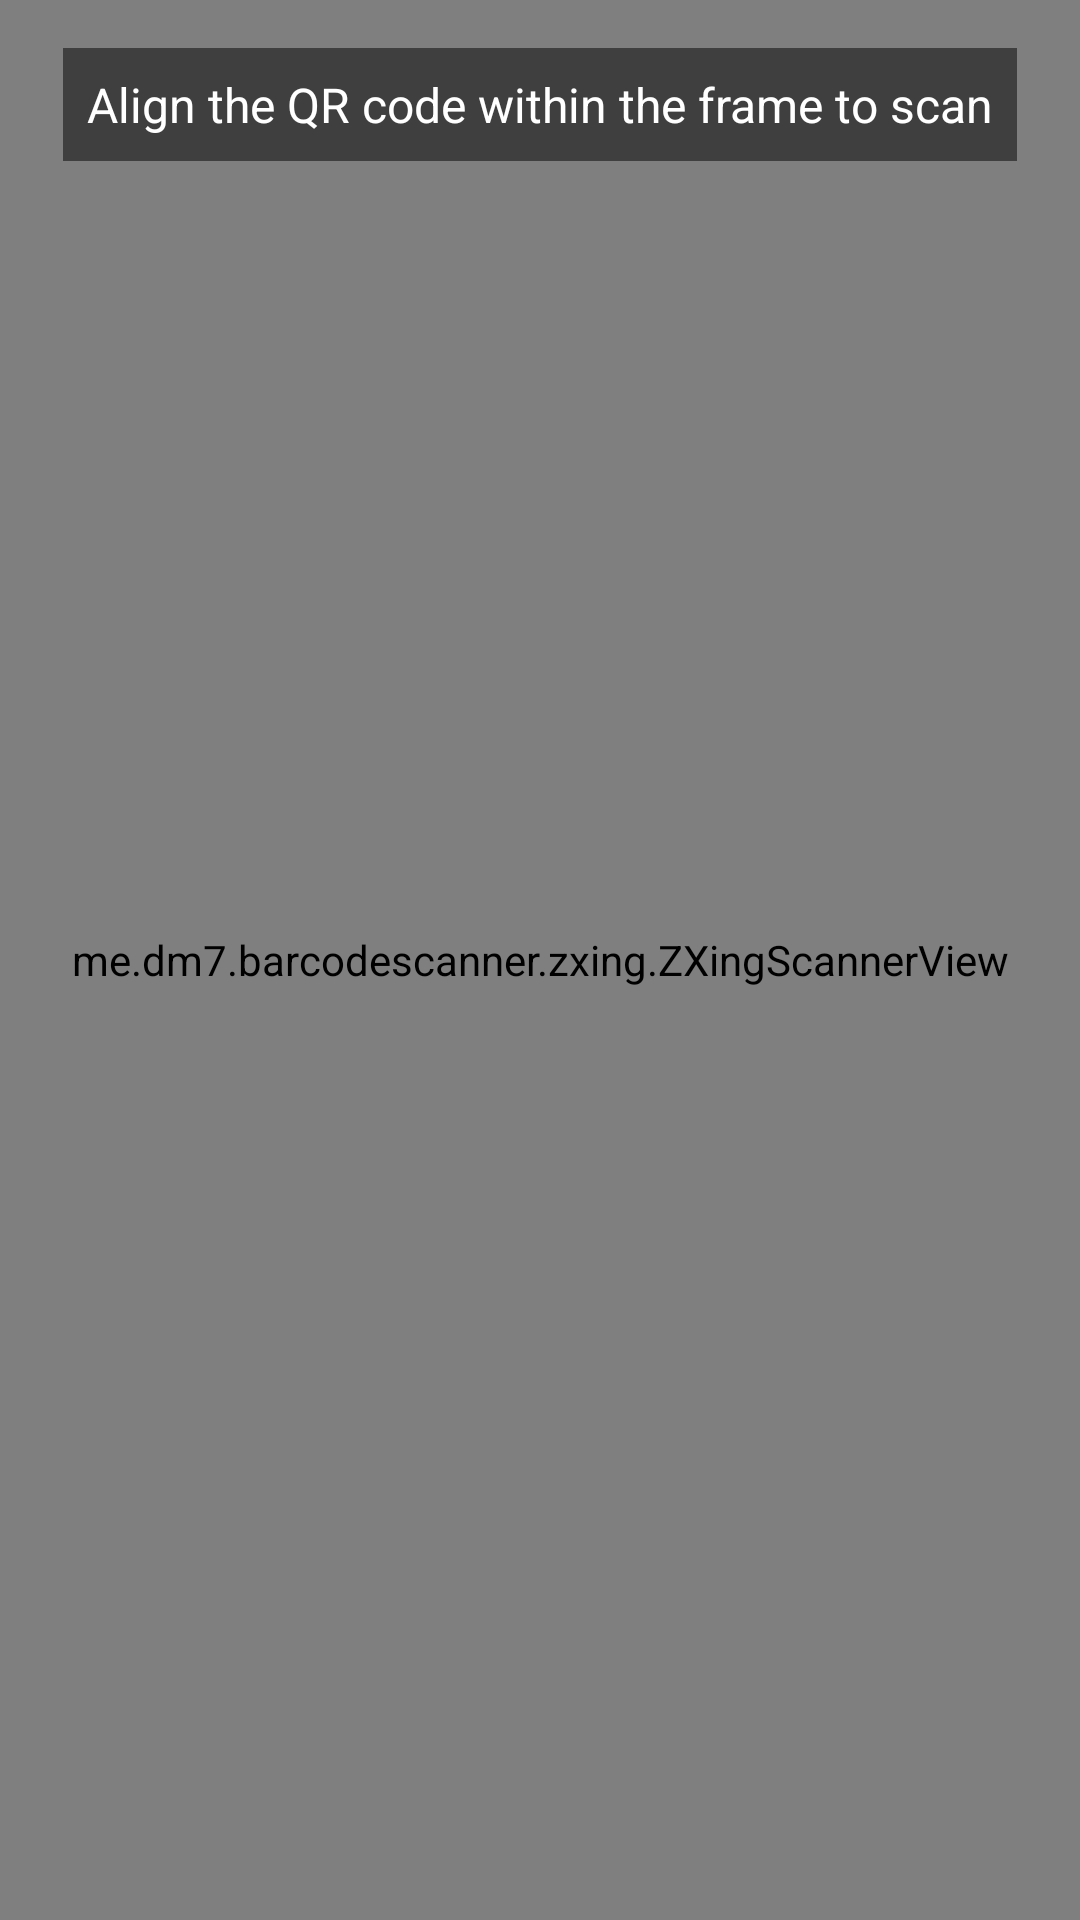

The Android layout XML behind this screen, and the referenced resources:
<!-- AndroidManifest.xml: application theme Theme.SmartAttendanceSystem -->
<!-- res/layout/activity_student_scanqrcode.xml -->
<?xml version="1.0" encoding="utf-8"?>
<FrameLayout xmlns:android="http://schemas.android.com/apk/res/android"
    android:layout_width="match_parent"
    android:layout_height="match_parent"
    android:background="#000">

    <me.dm7.barcodescanner.zxing.ZXingScannerView
        android:id="@+id/scanner_view"
        android:layout_width="match_parent"
        android:layout_height="match_parent" />

    <TextView
        android:id="@+id/instruction_text"
        android:layout_width="wrap_content"
        android:layout_height="wrap_content"
        android:layout_gravity="center_horizontal|top"
        android:layout_marginTop="16dp"
        android:padding="8dp"
        android:background="#80000000"
        android:text="Align the QR code within the frame to scan"
        android:textColor="#FFF"
        android:textSize="16sp" />
</FrameLayout>
<!-- resources referenced by this layout -->
<resources>
  <style name="Theme.SmartAttendanceSystem" parent="Base.Theme.SmartAttendanceSystem" />
  <style name="Base.Theme.SmartAttendanceSystem" parent="Theme.AppCompat.Light.NoActionBar">
          
          
      </style>
</resources>
